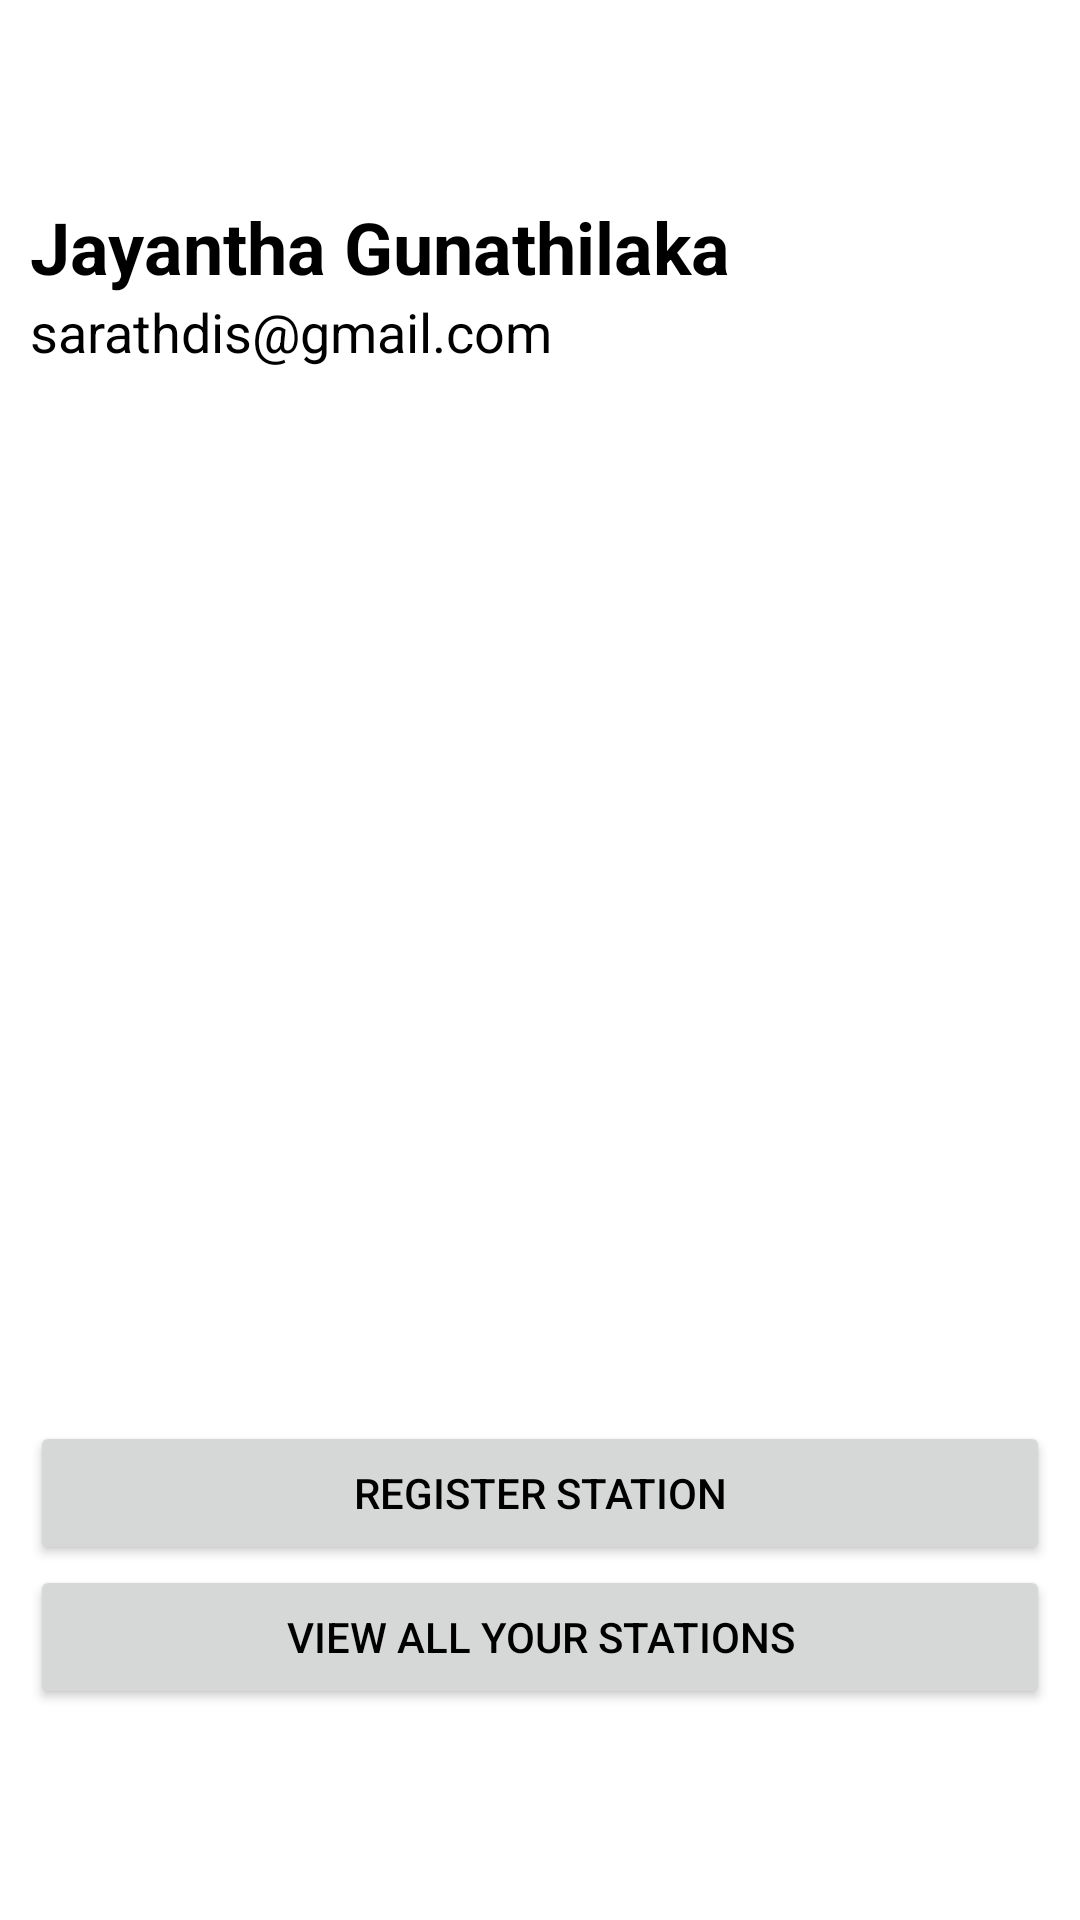

Produce the Android XML layout that renders to this screen, including the resource entries it uses.
<!-- AndroidManifest.xml: application theme Theme.FuelMe.NoActionBar -->
<!-- res/layout/activity_owner_dashboard.xml -->
<?xml version="1.0" encoding="utf-8"?>
<LinearLayout xmlns:android="http://schemas.android.com/apk/res/android"
    xmlns:app="http://schemas.android.com/apk/res-auto"
    xmlns:tools="http://schemas.android.com/tools"
    android:layout_width="match_parent"
    android:layout_height="match_parent"
    android:orientation="vertical"
    tools:context=".ui.owner_dashboard_screen.OwnerDashboardActivity">

    <androidx.appcompat.widget.Toolbar
        android:id="@+id/owner_dashboard_toolbar"
        android:layout_width="match_parent"
        android:layout_height="?attr/actionBarSize"
        />

    <LinearLayout
        android:layout_width="match_parent"
        android:layout_height="match_parent"
        android:paddingTop="10dp"
        android:paddingLeft="10dp"
        android:paddingRight="10dp"
        android:orientation="vertical">

        <LinearLayout
            android:layout_width="match_parent"
            android:layout_height="wrap_content"
            android:layout_weight="5"
            android:orientation="vertical">

            <TextView
                android:id="@+id/txtView_fullName_owner_dashboard"
                android:layout_width="wrap_content"
                android:layout_height="wrap_content"
                android:text="@string/sample_user_full_name"
                android:textSize="24sp"
                android:textStyle="bold"
                />
            <TextView
                android:id="@+id/txtView_email_owner_dashboard"
                android:layout_width="wrap_content"
                android:layout_height="wrap_content"
                android:text="@string/sample_email"
                android:textSize="18sp"
                />

        </LinearLayout>

        <LinearLayout
            android:layout_width="match_parent"
            android:layout_height="wrap_content"
            android:layout_weight="1"
            android:orientation="vertical">

            <Button
                android:id="@+id/btn_registerStation"
                android:layout_width="match_parent"
                android:layout_height="wrap_content"
                android:onClick="navigateToRegisterStation"
                android:text="@string/register_station" />



            <Button
                android:id="@+id/btn_viewAllStations"
                android:layout_width="match_parent"
                android:layout_height="wrap_content"
                android:onClick="navigateToViewAllOwnedStations"
                android:text="@string/view_all_owned_stations" />

        </LinearLayout>




    </LinearLayout>

</LinearLayout>
<!-- resources referenced by this layout -->
<resources>
  <string name="register_station">Register Station</string>
  <string name="sample_email">sarathdis@gmail.com</string>
  <string name="sample_user_full_name">Jayantha Gunathilaka</string>
  <string name="view_all_owned_stations">View all your stations</string>
  <style name="Theme.FuelMe.NoActionBar" parent="Theme.MaterialComponents.DayNight.NoActionBar">
          
          <item name="colorPrimary">@color/blue_black</item>
          <item name="colorPrimaryVariant">@color/purple_700</item>
          <item name="colorOnPrimary">@color/white</item>
          
          <item name="colorSecondary">@color/light_blue</item>
          <item name="colorSecondaryVariant">@color/teal_700</item>
          <item name="colorOnSecondary">@color/black</item>
          
          <item name="android:statusBarColor" tools:targetApi="l">?attr/colorPrimary</item>
          
          <item name="android:textColor">@color/black</item> 
      </style>
  <color name="blue_black">#090348</color>
  <color name="purple_700">#FF3700B3</color>
  <color name="white">#FFFFFFFF</color>
  <color name="light_blue">#c5dafc</color>
  <color name="teal_700">#FF018786</color>
  <color name="black">#FF000000</color>
</resources>
